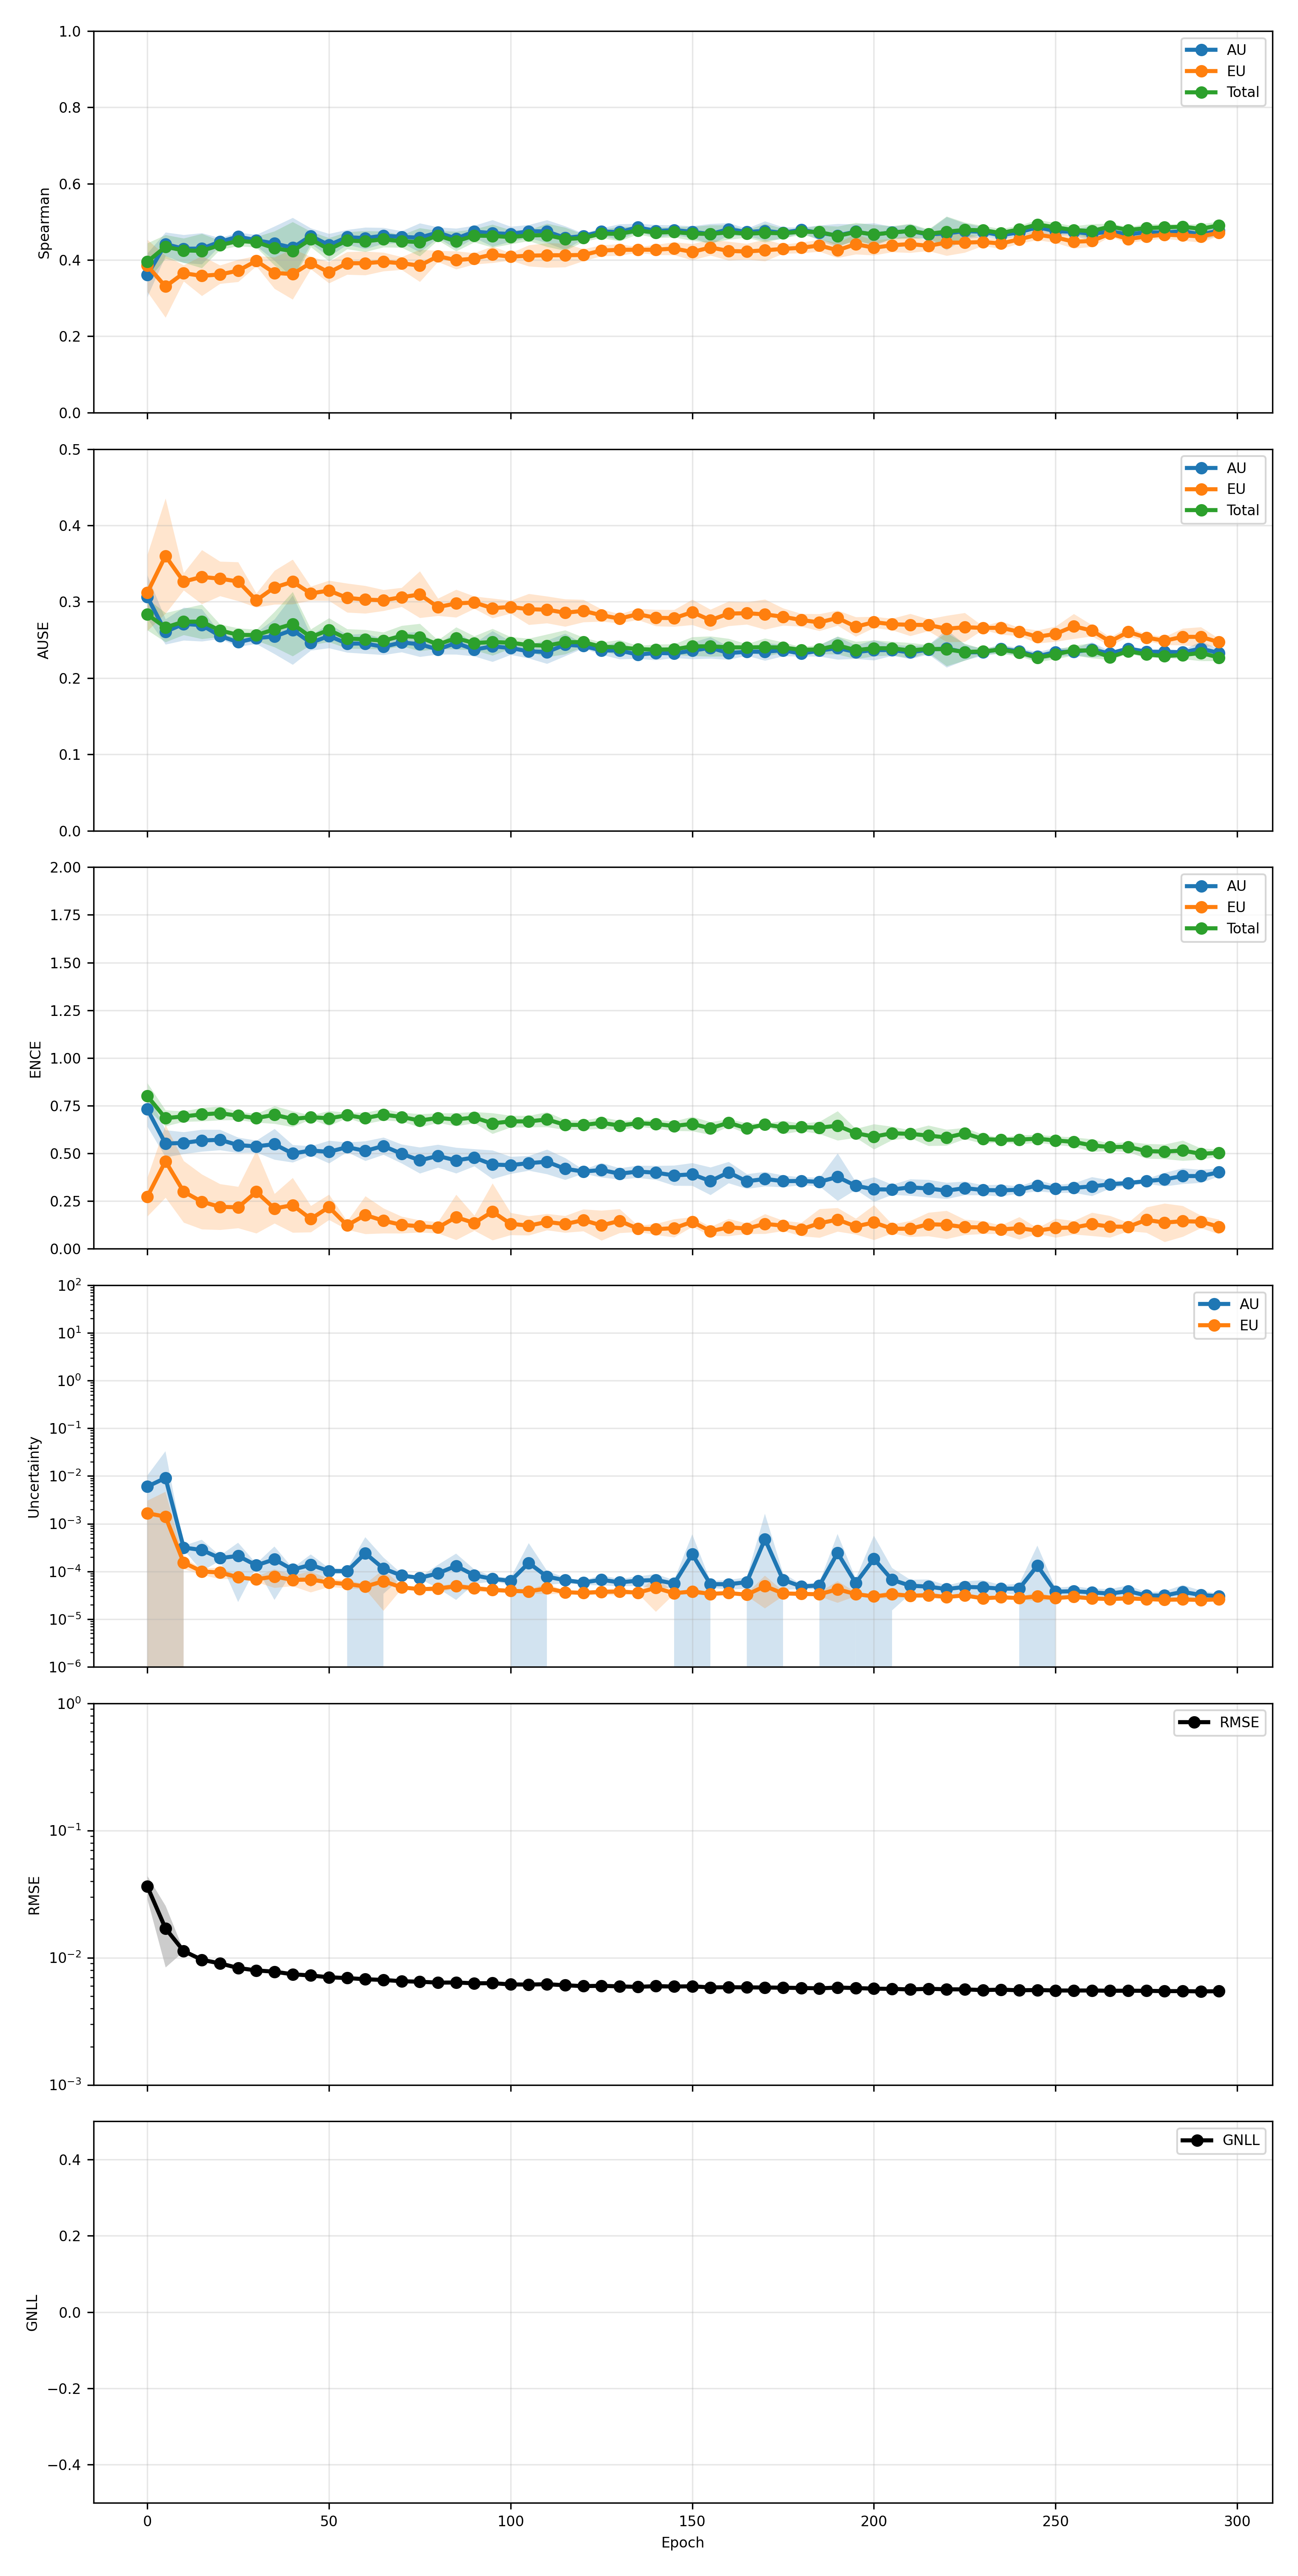

Source data for this figure (header and first rows):
epoch, pearson_aleatoric, pearson_aleatoric_mean, pearson_aleatoric_std, pearson_aleatoric_ci95_low, pearson_aleatoric_ci95_high, pearson_aleatoric_n, pearson_epistemic, pearson_epistemic_mean, pearson_epistemic_std, pearson_epistemic_ci95_low, pearson_epistemic_ci95_high, pearson_epistemic_n, pearson_total, pearson_total_mean, pearson_total_std, pearson_total_ci95_low, pearson_total_ci95_high, pearson_total_n, spearman_aleatoric, spearman_aleatoric_mean, spearman_aleatoric_std, spearman_aleatoric_ci95_low, spearman_aleatoric_ci95_high
0, 0.5522, 0.5522, 0.2342, 0.2614, 0.843, 5, 0.6312, 0.6312, 0.2956, 0.2642, 0.9982, 5, 0.5773, 0.5773, 0.2636, 0.2501, 0.9045, 5, 0.3606, 0.3606, 0.04601, 0.3035, 0.4177
5, 0.3756, 0.3756, 0.1616, 0.175, 0.5763, 5, 0.4209, 0.4209, 0.3258, 0.01651, 0.8253, 5, 0.393, 0.393, 0.1976, 0.1477, 0.6383, 5, 0.4417, 0.4417, 0.02496, 0.4108, 0.4727
10, 0.2712, 0.2712, 0.1106, 0.1339, 0.4085, 5, 0.206, 0.206, 0.09891, 0.08322, 0.3288, 5, 0.2529, 0.2529, 0.09734, 0.132, 0.3737, 5, 0.4294, 0.4294, 0.02956, 0.3927, 0.4661
15, 0.3048, 0.3048, 0.1663, 0.09835, 0.5112, 5, 0.2281, 0.2281, 0.04308, 0.1746, 0.2816, 5, 0.3004, 0.3004, 0.1578, 0.1045, 0.4963, 5, 0.43, 0.43, 0.0329, 0.3891, 0.4708
20, 0.4219, 0.4219, 0.1559, 0.2284, 0.6155, 5, 0.3361, 0.3361, 0.1984, 0.08973, 0.5824, 5, 0.4199, 0.4199, 0.1673, 0.2122, 0.6276, 5, 0.4477, 0.4477, 0.008208, 0.4375, 0.4579
25, 0.3229, 0.3229, 0.1626, 0.121, 0.5248, 5, 0.1589, 0.1589, 0.02778, 0.1244, 0.1934, 5, 0.2926, 0.2926, 0.1386, 0.1206, 0.4647, 5, 0.4613, 0.4613, 0.008846, 0.4503, 0.4722
30, 0.3893, 0.3893, 0.1238, 0.2356, 0.543, 5, 0.1806, 0.1806, 0.03742, 0.1342, 0.2271, 5, 0.3541, 0.3541, 0.1028, 0.2264, 0.4817, 5, 0.4516, 0.4516, 0.01194, 0.4368, 0.4664
35, 0.462, 0.462, 0.1965, 0.218, 0.7059, 5, 0.3227, 0.3227, 0.1596, 0.1246, 0.5209, 5, 0.4587, 0.4587, 0.1812, 0.2337, 0.6837, 5, 0.4434, 0.4434, 0.03624, 0.3984, 0.4884
40, 0.4372, 0.4372, 0.1444, 0.258, 0.6165, 5, 0.1438, 0.1438, 0.04352, 0.08975, 0.1978, 5, 0.3624, 0.3624, 0.1259, 0.2061, 0.5187, 5, 0.4321, 0.4321, 0.06349, 0.3532, 0.5109
45, 0.3744, 0.3744, 0.08128, 0.2735, 0.4753, 5, 0.2801, 0.2801, 0.09307, 0.1645, 0.3956, 5, 0.3744, 0.3744, 0.08418, 0.2699, 0.4789, 5, 0.4631, 0.4631, 0.01641, 0.4427, 0.4834
50, 0.3996, 0.3996, 0.1366, 0.23, 0.5692, 5, 0.1701, 0.1701, 0.06765, 0.08611, 0.2541, 5, 0.3631, 0.3631, 0.1288, 0.2031, 0.5231, 5, 0.439, 0.439, 0.02413, 0.4091, 0.469
55, 0.4034, 0.4034, 0.1981, 0.1574, 0.6493, 5, 0.2281, 0.2281, 0.1089, 0.09295, 0.3633, 5, 0.3901, 0.3901, 0.2071, 0.1329, 0.6472, 5, 0.4598, 0.4598, 0.01581, 0.4402, 0.4794
60, 0.2604, 0.2604, 0.247, -0.04626, 0.567, 5, 0.2556, 0.2556, 0.08529, 0.1497, 0.3615, 5, 0.2638, 0.2638, 0.2428, -0.0376, 0.5653, 5, 0.4574, 0.4574, 0.02269, 0.4292, 0.4856
65, 0.4095, 0.4095, 0.06701, 0.3263, 0.4927, 5, 0.3044, 0.3044, 0.06342, 0.2256, 0.3831, 5, 0.4077, 0.4077, 0.05337, 0.3414, 0.4739, 5, 0.4638, 0.4638, 0.01681, 0.443, 0.4847
70, 0.4388, 0.4388, 0.1623, 0.2373, 0.6402, 5, 0.2458, 0.2458, 0.06377, 0.1666, 0.3249, 5, 0.4347, 0.4347, 0.1526, 0.2453, 0.6242, 5, 0.4604, 0.4604, 0.01264, 0.4447, 0.4761
75, 0.4759, 0.4759, 0.146, 0.2946, 0.6572, 5, 0.2701, 0.2701, 0.05107, 0.2067, 0.3335, 5, 0.477, 0.477, 0.1403, 0.3028, 0.6512, 5, 0.4585, 0.4585, 0.03068, 0.4204, 0.4966
80, 0.3668, 0.3668, 0.1643, 0.1628, 0.5708, 5, 0.2561, 0.2561, 0.06993, 0.1693, 0.3429, 5, 0.3687, 0.3687, 0.1501, 0.1824, 0.555, 5, 0.4721, 0.4721, 0.01131, 0.4581, 0.4862
85, 0.2758, 0.2758, 0.141, 0.1008, 0.4508, 5, 0.209, 0.209, 0.05536, 0.1403, 0.2778, 5, 0.2794, 0.2794, 0.13, 0.1181, 0.4408, 5, 0.4561, 0.4561, 0.02157, 0.4293, 0.4829
90, 0.4076, 0.4076, 0.1575, 0.2121, 0.6032, 5, 0.2568, 0.2568, 0.08359, 0.1531, 0.3606, 5, 0.416, 0.416, 0.1468, 0.2338, 0.5982, 5, 0.4744, 0.4744, 0.01286, 0.4584, 0.4903
95, 0.4414, 0.4414, 0.1275, 0.2831, 0.5996, 5, 0.2508, 0.2508, 0.0498, 0.1889, 0.3126, 5, 0.4381, 0.4381, 0.1222, 0.2864, 0.5898, 5, 0.4704, 0.4704, 0.02798, 0.4357, 0.5052
100, 0.4389, 0.4389, 0.2054, 0.1839, 0.694, 5, 0.2809, 0.2809, 0.08267, 0.1782, 0.3835, 5, 0.4414, 0.4414, 0.2017, 0.191, 0.6918, 5, 0.4681, 0.4681, 0.01581, 0.4484, 0.4877
105, 0.3491, 0.3491, 0.2703, 0.01347, 0.6847, 5, 0.28, 0.28, 0.09182, 0.166, 0.394, 5, 0.3469, 0.3469, 0.2714, 0.009973, 0.6838, 5, 0.4753, 0.4753, 0.01375, 0.4582, 0.4923
110, 0.4212, 0.4212, 0.04182, 0.3693, 0.4731, 5, 0.2812, 0.2812, 0.1173, 0.1355, 0.4268, 5, 0.4229, 0.4229, 0.06111, 0.3471, 0.4988, 5, 0.4749, 0.4749, 0.02419, 0.4449, 0.5049
115, 0.4318, 0.4318, 0.1845, 0.2027, 0.6609, 5, 0.2526, 0.2526, 0.06716, 0.1692, 0.336, 5, 0.4314, 0.4314, 0.1853, 0.2014, 0.6615, 5, 0.458, 0.458, 0.02493, 0.427, 0.4889
120, 0.4515, 0.4515, 0.1737, 0.2358, 0.6671, 5, 0.255, 0.255, 0.101, 0.1297, 0.3803, 5, 0.4468, 0.4468, 0.1719, 0.2333, 0.6602, 5, 0.4628, 0.4628, 0.005846, 0.4555, 0.47
125, 0.3439, 0.3439, 0.153, 0.1539, 0.5339, 5, 0.2665, 0.2665, 0.05852, 0.1938, 0.3391, 5, 0.3505, 0.3505, 0.1493, 0.1652, 0.5358, 5, 0.4745, 0.4745, 0.007676, 0.465, 0.484
130, 0.4497, 0.4497, 0.1317, 0.2862, 0.6132, 5, 0.2868, 0.2868, 0.09143, 0.1733, 0.4003, 5, 0.4529, 0.4529, 0.1354, 0.2848, 0.6211, 5, 0.4732, 0.4732, 0.01689, 0.4523, 0.4942
135, 0.429, 0.429, 0.1581, 0.2327, 0.6253, 5, 0.2925, 0.2925, 0.08539, 0.1864, 0.3985, 5, 0.4328, 0.4328, 0.1619, 0.2318, 0.6338, 5, 0.4856, 0.4856, 0.007992, 0.4757, 0.4955
140, 0.4929, 0.4929, 0.1944, 0.2516, 0.7343, 5, 0.3781, 0.3781, 0.171, 0.1658, 0.5904, 5, 0.4951, 0.4951, 0.191, 0.258, 0.7323, 5, 0.4759, 0.4759, 0.01337, 0.4593, 0.4925
145, 0.417, 0.417, 0.1065, 0.2849, 0.5492, 5, 0.3314, 0.3314, 0.1154, 0.1882, 0.4747, 5, 0.4253, 0.4253, 0.1046, 0.2954, 0.5552, 5, 0.4784, 0.4784, 0.01044, 0.4654, 0.4913
150, 0.3215, 0.3215, 0.238, 0.026, 0.617, 5, 0.2553, 0.2553, 0.1067, 0.1228, 0.3877, 5, 0.3302, 0.3302, 0.2412, 0.03077, 0.6296, 5, 0.4739, 0.4739, 0.01242, 0.4585, 0.4893
155, 0.4188, 0.4188, 0.1606, 0.2194, 0.6182, 5, 0.2999, 0.2999, 0.1489, 0.1152, 0.4847, 5, 0.4169, 0.4169, 0.1557, 0.2236, 0.6102, 5, 0.4679, 0.4679, 0.02185, 0.4408, 0.495
160, 0.4366, 0.4366, 0.1491, 0.2516, 0.6217, 5, 0.2897, 0.2897, 0.1214, 0.139, 0.4405, 5, 0.4398, 0.4398, 0.1526, 0.2503, 0.6293, 5, 0.4807, 0.4807, 0.01324, 0.4643, 0.4972
165, 0.3697, 0.3697, 0.2043, 0.1161, 0.6234, 5, 0.3268, 0.3268, 0.09506, 0.2088, 0.4448, 5, 0.3833, 0.3833, 0.2014, 0.1332, 0.6334, 5, 0.4732, 0.4732, 0.007817, 0.4635, 0.4829
170, 0.3261, 0.3261, 0.2546, 0.009962, 0.6422, 5, 0.218, 0.218, 0.1246, 0.06326, 0.3727, 5, 0.3331, 0.3331, 0.2548, 0.01672, 0.6494, 5, 0.4765, 0.4765, 0.02046, 0.4511, 0.5019
175, 0.4023, 0.4023, 0.2391, 0.1055, 0.6992, 5, 0.2585, 0.2585, 0.04779, 0.1992, 0.3178, 5, 0.4084, 0.4084, 0.235, 0.1166, 0.7001, 5, 0.4711, 0.4711, 0.01226, 0.4558, 0.4863
180, 0.4038, 0.4038, 0.1471, 0.2211, 0.5864, 5, 0.3394, 0.3394, 0.1206, 0.1897, 0.4891, 5, 0.419, 0.419, 0.1433, 0.2412, 0.5969, 5, 0.4791, 0.4791, 0.005577, 0.4722, 0.4861
185, 0.3911, 0.3911, 0.1569, 0.1964, 0.5858, 5, 0.2959, 0.2959, 0.1366, 0.1262, 0.4655, 5, 0.3939, 0.3939, 0.1618, 0.1931, 0.5948, 5, 0.471, 0.471, 0.01607, 0.4511, 0.491
190, 0.2815, 0.2815, 0.1737, 0.06586, 0.4971, 5, 0.2756, 0.2756, 0.1079, 0.1416, 0.4096, 5, 0.2869, 0.2869, 0.1702, 0.07563, 0.4981, 5, 0.4642, 0.4642, 0.02481, 0.4334, 0.495
195, 0.2996, 0.2996, 0.171, 0.08727, 0.5119, 5, 0.2652, 0.2652, 0.06159, 0.1887, 0.3416, 5, 0.3068, 0.3068, 0.1702, 0.09549, 0.5182, 5, 0.4743, 0.4743, 0.01603, 0.4544, 0.4942
200, 0.2827, 0.2827, 0.2613, -0.04164, 0.607, 5, 0.3019, 0.3019, 0.05537, 0.2332, 0.3706, 5, 0.2901, 0.2901, 0.2605, -0.03326, 0.6135, 5, 0.4665, 0.4665, 0.02441, 0.4362, 0.4968
205, 0.312, 0.312, 0.1402, 0.1379, 0.486, 5, 0.2752, 0.2752, 0.09596, 0.1561, 0.3943, 5, 0.3242, 0.3242, 0.136, 0.1553, 0.493, 5, 0.4724, 0.4724, 0.01227, 0.4572, 0.4876
210, 0.3901, 0.3901, 0.1425, 0.2132, 0.5671, 5, 0.2743, 0.2743, 0.07748, 0.1781, 0.3705, 5, 0.3969, 0.3969, 0.1387, 0.2248, 0.5691, 5, 0.4758, 0.4758, 0.01449, 0.4579, 0.4938
215, 0.3531, 0.3531, 0.223, 0.07619, 0.6299, 5, 0.3133, 0.3133, 0.1037, 0.1846, 0.442, 5, 0.3641, 0.3641, 0.215, 0.09711, 0.631, 5, 0.467, 0.467, 0.008878, 0.456, 0.478
220, 0.4322, 0.4322, 0.1276, 0.2737, 0.5906, 5, 0.3813, 0.3813, 0.121, 0.2311, 0.5315, 5, 0.4513, 0.4513, 0.1238, 0.2976, 0.6051, 5, 0.4696, 0.4696, 0.03506, 0.4261, 0.5132
225, 0.3385, 0.3385, 0.07077, 0.2506, 0.4264, 5, 0.3559, 0.3559, 0.1147, 0.2135, 0.4983, 5, 0.3549, 0.3549, 0.06397, 0.2754, 0.4343, 5, 0.4759, 0.4759, 0.01637, 0.4555, 0.4962
230, 0.3965, 0.3965, 0.177, 0.1768, 0.6163, 5, 0.3827, 0.3827, 0.1307, 0.2204, 0.5449, 5, 0.414, 0.414, 0.1676, 0.2059, 0.6221, 5, 0.4739, 0.4739, 0.01081, 0.4605, 0.4874
235, 0.3951, 0.3951, 0.1778, 0.1744, 0.6158, 5, 0.3544, 0.3544, 0.1776, 0.1339, 0.575, 5, 0.4073, 0.4073, 0.1754, 0.1895, 0.625, 5, 0.4648, 0.4648, 0.008052, 0.4548, 0.4748
240, 0.3868, 0.3868, 0.218, 0.1161, 0.6575, 5, 0.34, 0.34, 0.1463, 0.1585, 0.5216, 5, 0.3996, 0.3996, 0.213, 0.1352, 0.6641, 5, 0.4725, 0.4725, 0.007275, 0.4635, 0.4816
245, 0.3209, 0.3209, 0.2363, 0.02759, 0.6143, 5, 0.3665, 0.3665, 0.119, 0.2188, 0.5143, 5, 0.3348, 0.3348, 0.238, 0.03926, 0.6303, 5, 0.4858, 0.4858, 0.01132, 0.4718, 0.4999
250, 0.3801, 0.3801, 0.152, 0.1914, 0.5688, 5, 0.3652, 0.3652, 0.1498, 0.1791, 0.5512, 5, 0.3983, 0.3983, 0.1469, 0.2159, 0.5806, 5, 0.4757, 0.4757, 0.008516, 0.4652, 0.4863
255, 0.3775, 0.3775, 0.1561, 0.1837, 0.5712, 5, 0.2791, 0.2791, 0.1322, 0.115, 0.4432, 5, 0.3919, 0.3919, 0.1577, 0.196, 0.5877, 5, 0.4736, 0.4736, 0.007037, 0.4649, 0.4824
260, 0.2972, 0.2972, 0.2112, 0.03502, 0.5594, 5, 0.3635, 0.3635, 0.1479, 0.1798, 0.5471, 5, 0.3178, 0.3178, 0.2133, 0.05293, 0.5826, 5, 0.4685, 0.4685, 0.0158, 0.4488, 0.4881
265, 0.3742, 0.3742, 0.1102, 0.2374, 0.5111, 5, 0.3807, 0.3807, 0.1219, 0.2294, 0.532, 5, 0.396, 0.396, 0.1075, 0.2626, 0.5295, 5, 0.4748, 0.4748, 0.00657, 0.4666, 0.4829
270, 0.4033, 0.4033, 0.1599, 0.2049, 0.6018, 5, 0.3758, 0.3758, 0.1833, 0.1481, 0.6034, 5, 0.4222, 0.4222, 0.1564, 0.2281, 0.6164, 5, 0.4673, 0.4673, 0.007328, 0.4582, 0.4764
275, 0.3778, 0.3778, 0.1414, 0.2023, 0.5533, 5, 0.3703, 0.3703, 0.2038, 0.1173, 0.6233, 5, 0.3934, 0.3934, 0.147, 0.2109, 0.5758, 5, 0.4728, 0.4728, 0.007707, 0.4632, 0.4824
280, 0.3706, 0.3706, 0.1718, 0.1573, 0.5839, 5, 0.3939, 0.3939, 0.1402, 0.2198, 0.568, 5, 0.3946, 0.3946, 0.1676, 0.1866, 0.6027, 5, 0.4718, 0.4718, 0.008377, 0.4614, 0.4822
285, 0.379, 0.379, 0.1733, 0.1638, 0.5941, 5, 0.3806, 0.3806, 0.1481, 0.1967, 0.5644, 5, 0.3995, 0.3995, 0.1647, 0.195, 0.604, 5, 0.4755, 0.4755, 0.003521, 0.4712, 0.4799
290, 0.362, 0.362, 0.131, 0.1993, 0.5246, 5, 0.3833, 0.3833, 0.1568, 0.1886, 0.578, 5, 0.3839, 0.3839, 0.1279, 0.2251, 0.5427, 5, 0.4671, 0.4671, 0.01103, 0.4534, 0.4808
295, 0.3601, 0.3601, 0.1488, 0.1754, 0.5448, 5, 0.3485, 0.3485, 0.1433, 0.1706, 0.5264, 5, 0.3824, 0.3824, 0.1457, 0.2015, 0.5633, 5, 0.4768, 0.4768, 0.01028, 0.464, 0.4896
